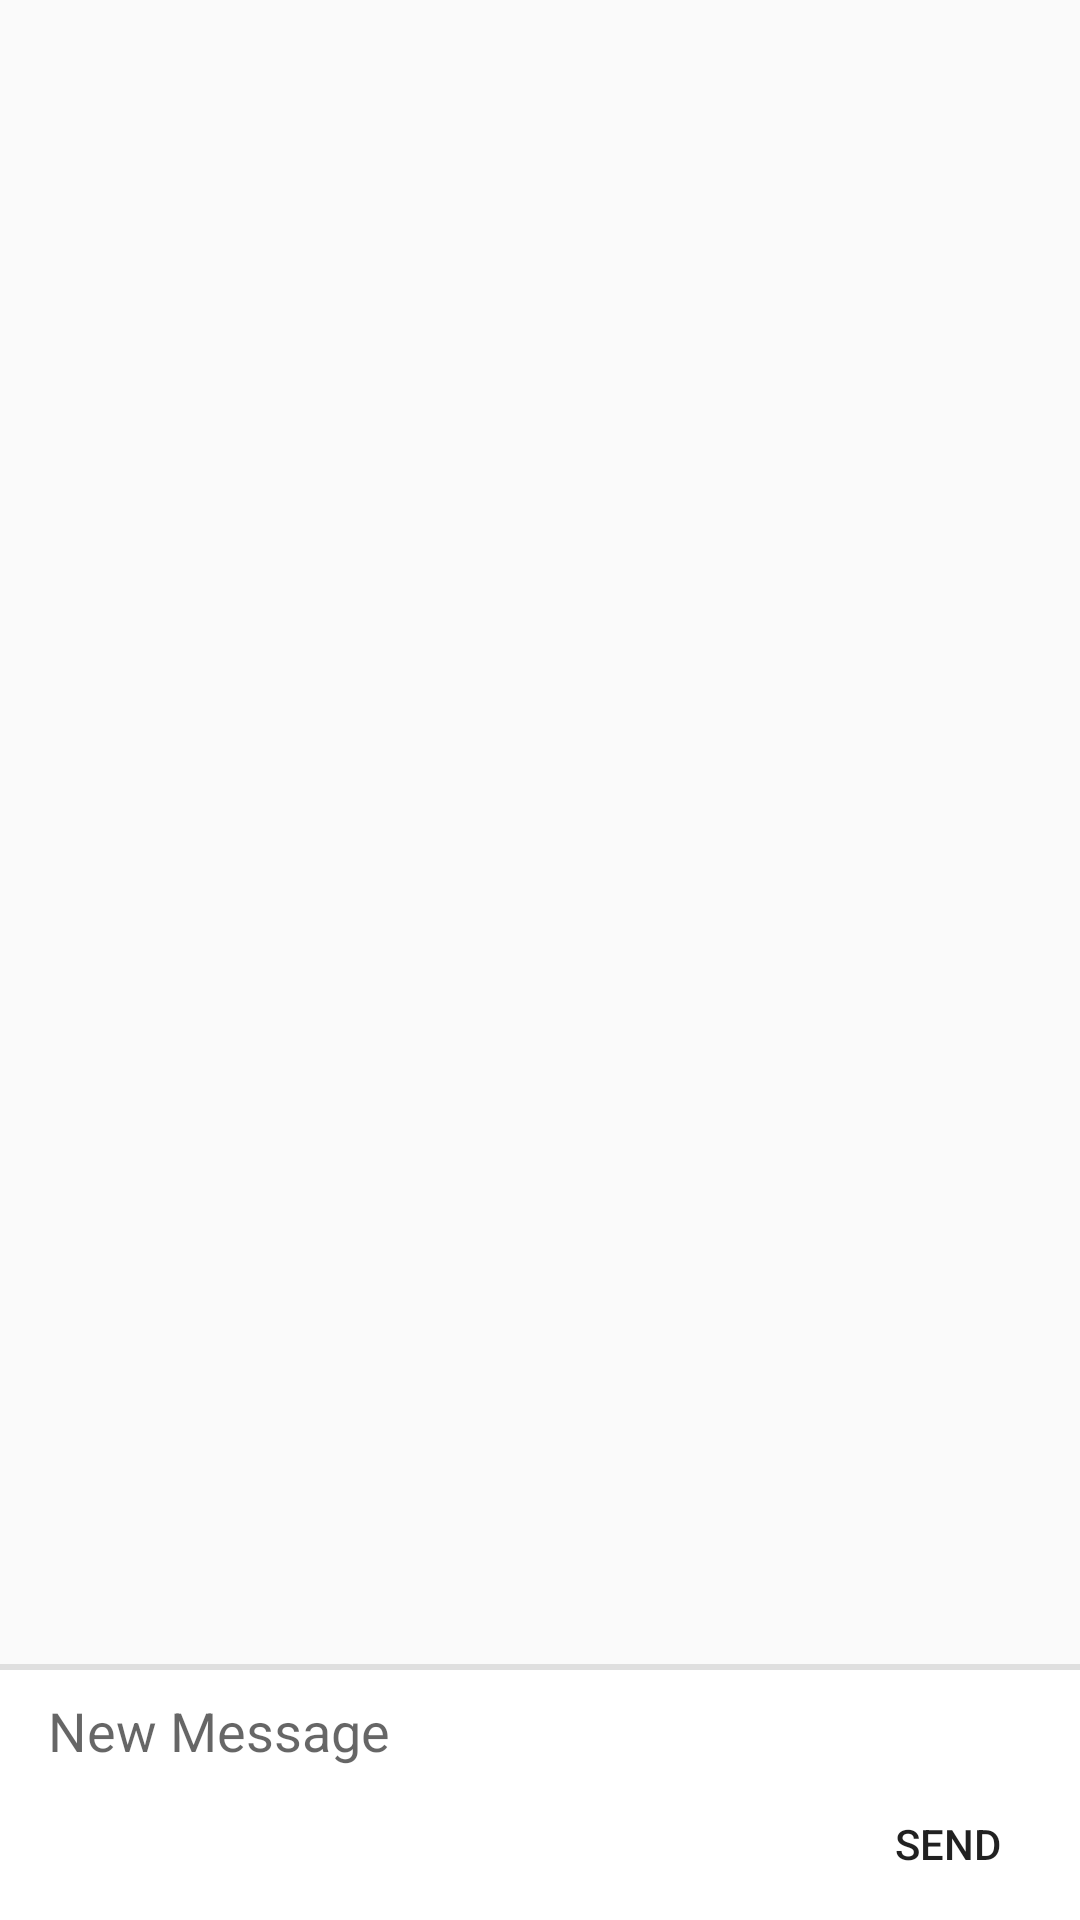

The Android layout XML behind this screen, and the referenced resources:
<!-- AndroidManifest.xml: application theme AppTheme -->
<!-- res/layout/activity_message_list.xml -->
<?xml version="1.0" encoding="utf-8"?>
<android.support.constraint.ConstraintLayout xmlns:android="http://schemas.android.com/apk/res/android"
    xmlns:app="http://schemas.android.com/apk/res-auto"
    xmlns:tools="http://schemas.android.com/tools"
    android:layout_width="match_parent"
    android:layout_height="match_parent"
    tools:context=".Activities.MessageListActivity">


    <android.support.v7.widget.RecyclerView
        android:id="@+id/reyclerview_message_list"
        android:layout_width="0dp"
        android:layout_height="0dp"
        android:orientation="vertical"
        app:layout_constraintBottom_toTopOf="@+id/view"
        app:layout_constraintLeft_toLeftOf="parent"
        app:layout_constraintRight_toRightOf="parent"
        app:layout_constraintTop_toTopOf="parent" />

    
    <View
        android:id="@+id/view"
        android:layout_width="0dp"
        android:layout_height="2dp"
        android:background="#dfdfdf"
        app:layout_constraintBottom_toTopOf="@+id/layout_chatbox"
        app:layout_constraintLeft_toLeftOf="parent"
        app:layout_constraintRight_toRightOf="parent" />

    <android.support.constraint.ConstraintLayout
        android:id="@+id/layout_chatbox"
        android:layout_width="0dp"
        android:layout_height="wrap_content"
        android:background="#ffffff"
        android:minHeight="48dp"
        app:layout_constraintBottom_toBottomOf="parent"
        app:layout_constraintLeft_toLeftOf="parent"
        app:layout_constraintRight_toRightOf="parent">

        <EditText
            android:id="@+id/edittext_chatbox"
            android:layout_width="0dp"
            android:layout_height="wrap_content"
            android:layout_marginStart="16dp"
            android:layout_marginTop="8dp"
            android:layout_marginEnd="8dp"
            android:autofillHints=""
            android:background="@android:color/transparent"
            android:hint="New Message"
            android:inputType=""
            android:maxLines="6"
            app:layout_constraintEnd_toEndOf="parent"
            app:layout_constraintStart_toStartOf="parent"
            app:layout_constraintTop_toTopOf="parent"
            tools:targetApi="o" />

        <Button
            android:id="@+id/button_chatbox_send"
            android:layout_width="0dp"
            android:layout_height="35dp"
            android:background="?attr/selectableItemBackground"
            android:clickable="true"
            android:focusable="true"
            android:gravity="center"
            android:text="send"
            android:textSize="14sp"
            app:layout_constraintEnd_toEndOf="parent"
            app:layout_constraintTop_toTopOf="@+id/location_button" />

        <Button
            android:id="@+id/camera_button"
            android:layout_width="35dp"
            android:layout_height="35dp"
            android:layout_marginStart="8dp"
            android:layout_marginTop="8dp"
            android:layout_marginBottom="8dp"
            android:background="#00ffffff"
            app:layout_constraintBottom_toBottomOf="parent"
            app:layout_constraintStart_toStartOf="parent"
            app:layout_constraintTop_toBottomOf="@+id/edittext_chatbox" />

        <Button
            android:id="@+id/audio_button"
            android:layout_width="35dp"
            android:layout_height="35dp"
            android:layout_marginStart="8dp"
            android:background="#00ffffff"
            app:layout_constraintStart_toEndOf="@+id/camera_button"
            app:layout_constraintTop_toTopOf="@+id/camera_button" />

        <Button
            android:id="@+id/location_button"
            android:layout_width="35dp"
            android:layout_height="35dp"
            android:layout_marginStart="8dp"
            android:background="#00ffffff"
            app:layout_constraintStart_toEndOf="@+id/audio_button"
            app:layout_constraintTop_toTopOf="@+id/audio_button" />

        <ImageView
            android:id="@+id/imageView13"
            android:layout_width="30dp"
            android:layout_height="30dp"
            app:layout_constraintBottom_toBottomOf="@+id/camera_button"
            app:layout_constraintEnd_toEndOf="@+id/camera_button"
            app:layout_constraintStart_toStartOf="@+id/camera_button"
            app:layout_constraintTop_toTopOf="@+id/camera_button"
            app:layout_constraintVertical_bias="1.0"
            app:srcCompat="@drawable/icons8_add_camera" />

        <ImageView
            android:id="@+id/imageView14"
            android:layout_width="30dp"
            android:layout_height="30dp"
            app:layout_constraintBottom_toBottomOf="@+id/audio_button"
            app:layout_constraintEnd_toEndOf="@+id/audio_button"
            app:layout_constraintStart_toStartOf="@+id/audio_button"
            app:layout_constraintTop_toTopOf="@+id/audio_button"
            app:layout_constraintVertical_bias="1.0"
            app:srcCompat="@drawable/icons8_microphone22" />

        <ImageView
            android:id="@+id/imageView15"
            android:layout_width="30dp"
            android:layout_height="30dp"
            app:layout_constraintBottom_toBottomOf="@+id/location_button"
            app:layout_constraintEnd_toEndOf="@+id/location_button"
            app:layout_constraintStart_toStartOf="@+id/location_button"
            app:layout_constraintTop_toTopOf="@+id/location_button"
            app:layout_constraintVertical_bias="1.0"
            app:srcCompat="@drawable/icons8_marker2" />

    </android.support.constraint.ConstraintLayout>


</android.support.constraint.ConstraintLayout>
<!-- resources referenced by this layout -->
<resources>
  <style name="AppTheme" parent="Theme.AppCompat.Light.DarkActionBar">
          
          <item name="colorPrimary">@color/colorPrimary</item>
          <item name="colorPrimaryDark">@color/colorPrimaryDark</item>
          <item name="colorAccent">@color/colorAccent</item>
          <item name="drawerArrowStyle">@style/DrawerArrowStyle</item>
      </style>
  <color name="colorPrimary">#0066b1</color>
  <color name="colorPrimaryDark">#0066B1</color>
  <color name="colorAccent">#ffffff</color>
  <style name="DrawerArrowStyle" parent="Widget.AppCompat.DrawerArrowToggle">
          <item name="color">@android:color/white</item>
      </style>
</resources>
